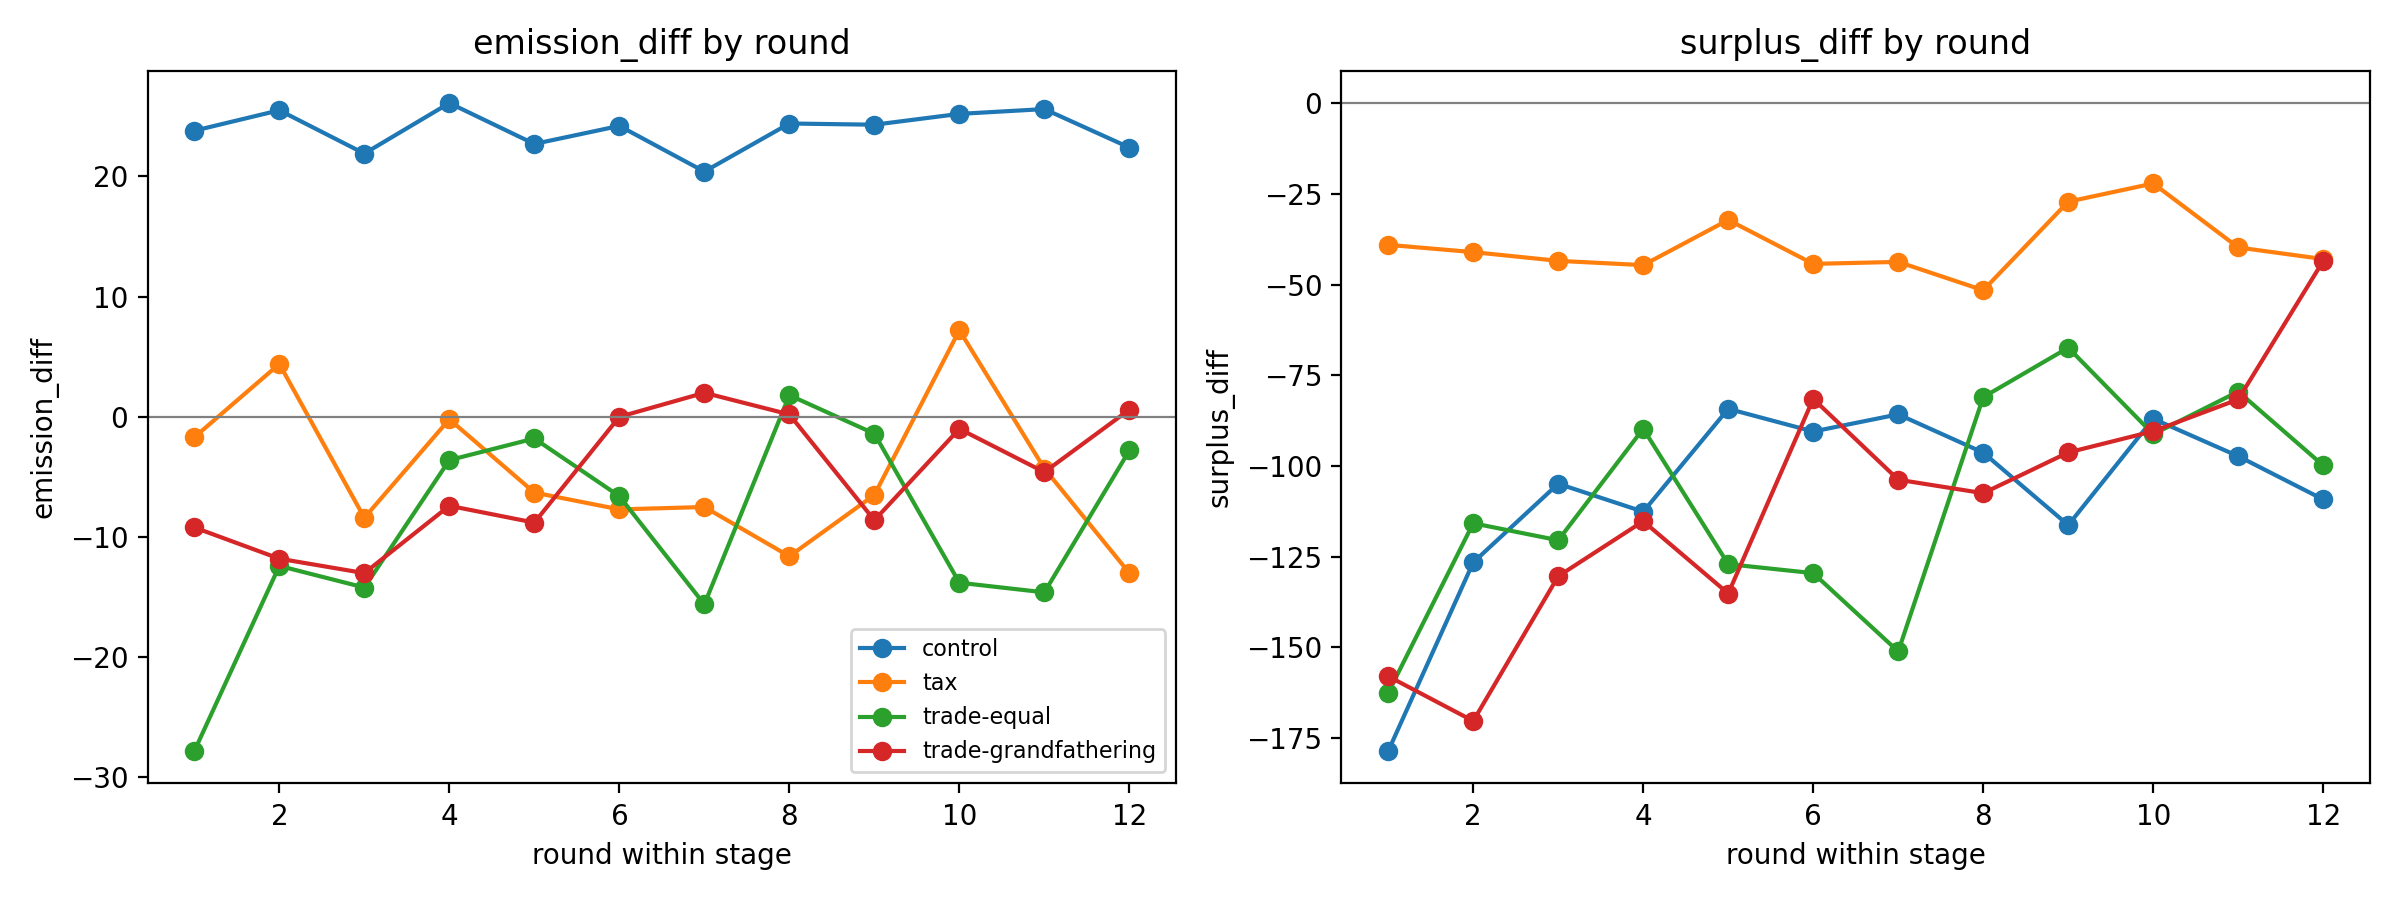

Values plotted in this chart, from the file beside it:
arm, round, n, emission_diff, surplus_diff
control, 1, 150, 23.8, -178.6
control, 2, 150, 25.5, -126.6
control, 3, 150, 21.9, -104.9
control, 4, 150, 26.1, -112.6
control, 5, 150, 22.7, -84.26
control, 6, 150, 24.2, -90.51
control, 7, 150, 20.4, -85.79
control, 8, 150, 24.4, -96.33
control, 9, 150, 24.3, -116.3
control, 10, 150, 25.2, -87
control, 11, 150, 25.6, -97.32
control, 12, 150, 22.4, -109.2
tax, 1, 150, -1.7, -39.08
tax, 2, 150, 4.4, -41.07
tax, 3, 150, -8.4, -43.48
tax, 4, 150, -0.2, -44.66
tax, 5, 150, -6.3, -32.21
tax, 6, 150, -7.7, -44.32
tax, 7, 150, -7.5, -43.77
tax, 8, 150, -11.6, -51.59
tax, 9, 150, -6.5, -27.18
tax, 10, 150, 7.2, -22.16
tax, 11, 150, -4.3, -39.8
tax, 12, 150, -13.0, -42.99
trade-equal, 1, 75, -27.8, -162.5
trade-equal, 2, 75, -12.4, -115.8
trade-equal, 3, 75, -14.2, -120.5
trade-equal, 4, 75, -3.6, -89.75
trade-equal, 5, 75, -1.8, -127.1
trade-equal, 6, 75, -6.6, -129.5
trade-equal, 7, 75, -15.6, -151.1
trade-equal, 8, 75, 1.8, -81.05
trade-equal, 9, 75, -1.4, -67.42
trade-equal, 10, 75, -13.8, -91.27
trade-equal, 11, 75, -14.6, -79.5
trade-equal, 12, 75, -2.8, -99.87
trade-grandfathering, 1, 75, -9.2, -158
trade-grandfathering, 2, 75, -11.8, -170.3
trade-grandfathering, 3, 75, -13.0, -130.4
trade-grandfathering, 4, 75, -7.4, -115.2
trade-grandfathering, 5, 75, -8.8, -135.2
trade-grandfathering, 6, 75, 0.0, -81.51
trade-grandfathering, 7, 75, 2.0, -103.8
trade-grandfathering, 8, 75, 0.2, -107.5
trade-grandfathering, 9, 75, -8.6, -96.28
trade-grandfathering, 10, 75, -1.0, -90.43
trade-grandfathering, 11, 75, -4.6, -81.66
trade-grandfathering, 12, 75, 0.6, -43.49
